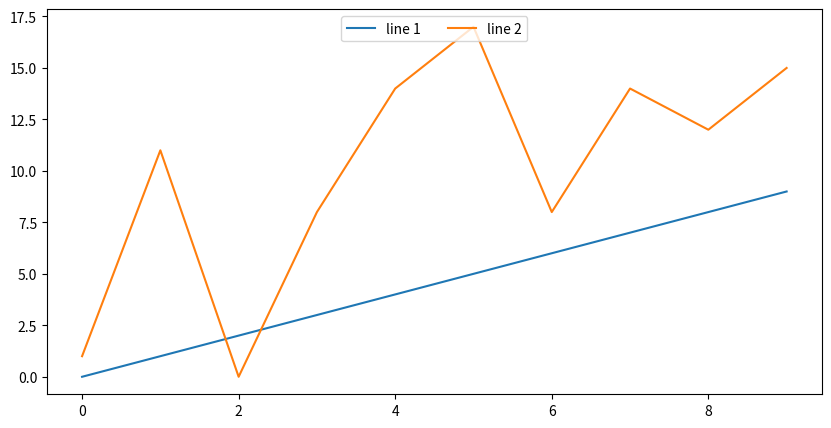

This chart was generated by the following Python code:
# pyplot is the plotting module
import matplotlib.pyplot as plt
import random

# generate the data
xs = range(10) # 0...9
ys1 = range(10) # 0...9
ys2 = [random.randint(0, 20) for i in range(10)] # 10 random numbers from 0-19

# create a 10-inch x 5-inch figure
fig = plt.figure(figsize=(10, 5))

# draw a line graph
plt.plot(xs, ys1, label='line 1')
plt.plot(xs, ys2, label='line 2')

# create the legend
plt.legend(loc='upper center', ncol = 4)

# finally, render and store the figure in an image
plt.savefig('twolines.png', format='png')